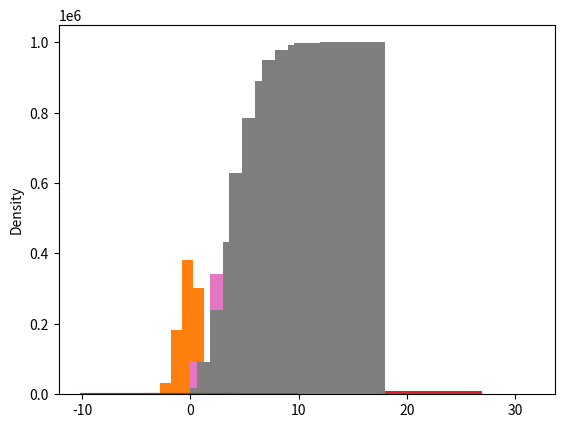

The script that saved this image:
#!/usr/bin/env python3
# -*- coding: utf-8 -*-
"""
Created on Mon Oct 18 10:16:52 2021

[redacted]
"""

import numpy as np
from matplotlib import pyplot as plt 
import scipy.stats as stats
import seaborn as sns



#1) generate 1000 numbers following a standard normal distribution and make the histogram
x=np.random.standard_normal(1000)
plt.hist(x) #numpy array


#2) generate 1 million numbers following a standard normal distribution and make the histogram
y=np.random.standard_normal(1000000)
plt.hist(y)

#3) generate 10 000 numbers following a normal distribution with mean 10 and standard deviation of 4. Make the histogram
z=np.random.normal(10,4,10000)
plt.hist(z)
plt.hist(z,cumulative=True, bins=30)


#4) generate 1000 numbers following an exponential distribution with parameter 4. Make the histogram
a=np.random.exponential(4,1000)
plt.hist(a)
plt.hist(a,cumulative=True, bins=30)


#5) Generate 1 million numbers following a poisson distribution with parameter 4. Make the histogram
b=np.random.poisson(4,1000000)
plt.hist(b)
plt.hist(b,cumulative=True, bins=30)


#6) Generate 1000 numbers following a logistic distribution with parameters 0 and 1. Make the histogram
c=np.random.logistic(0,1,1000)
plt.hist(c)
plt.hist(c,cumulative=True, bins=30)

#7) What is the probability that a random variable X that follows a normal distribution N(15,4) takes values lower than 0?
stats.norm.cdf(0,15,4)

 
#8) What is the probability that a random variable X that follows a standard normal distribution takes values lower than 0?
stats.norm.cdf(0,0,1)

#9) What is the probability that a random variable X that follows a standard normal distribution takes values over 1.96?
stats.norm.sf(1.96)

#Kernel density function
x=np.random.standard_normal(10000)
y=np.random.logistic(0,1,10000)
sns.kdeplot(x, cumulative=True, label="normal")
sns.kdeplot(y, cumulative=True, label="logistic")
plt.show()

sns.kdeplot(x, label="normal")
sns.kdeplot(y, label="logistic")
plt.show()
print(stats.skew(x))
print(stats.skew(y))

print(stats.kurtosis(x))
print(stats.kurtosis(y))




